Run: headless pygame with SDL's dummy video driver; simulated clock (each Clock.tick advances the game by its frame time, no real sleeping); random seed 0; keys injected as events and as key.get_pressed() state; no mouse input.
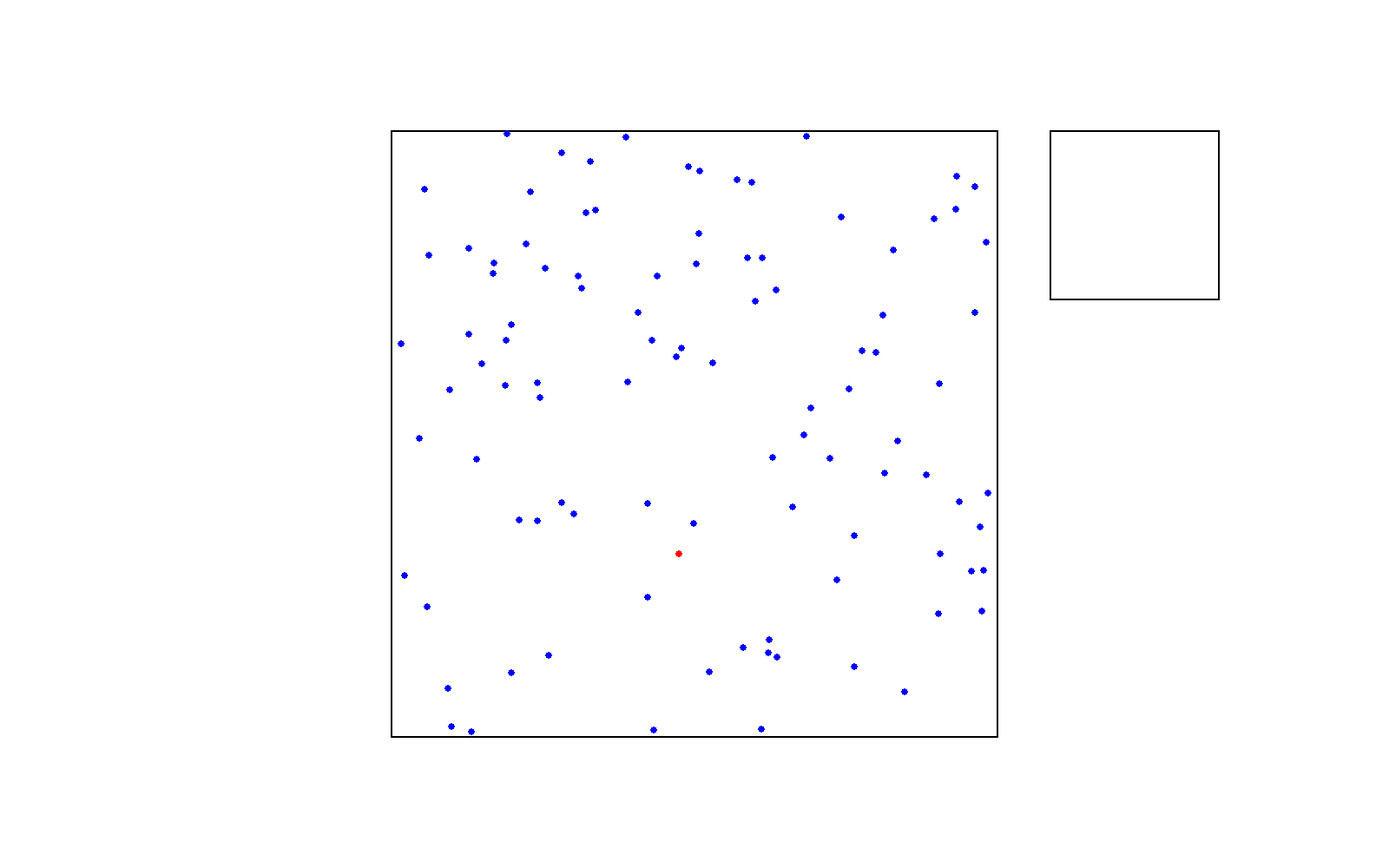
Frame 1 of 4 · flips 1–60 · no input
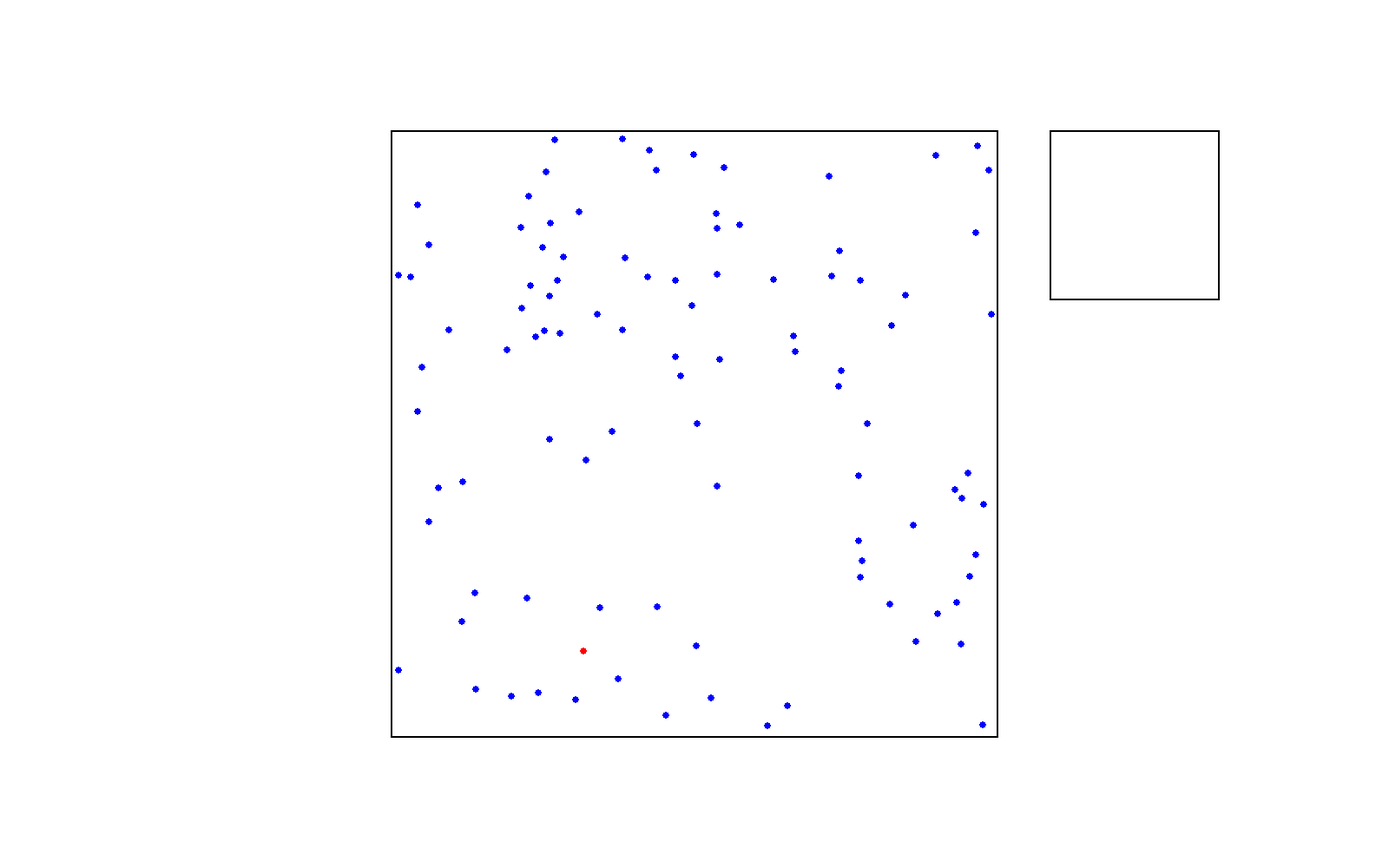
Frame 2 of 4 · flips 61–180 · tapped SPACE, RETURN · held RIGHT (→), D
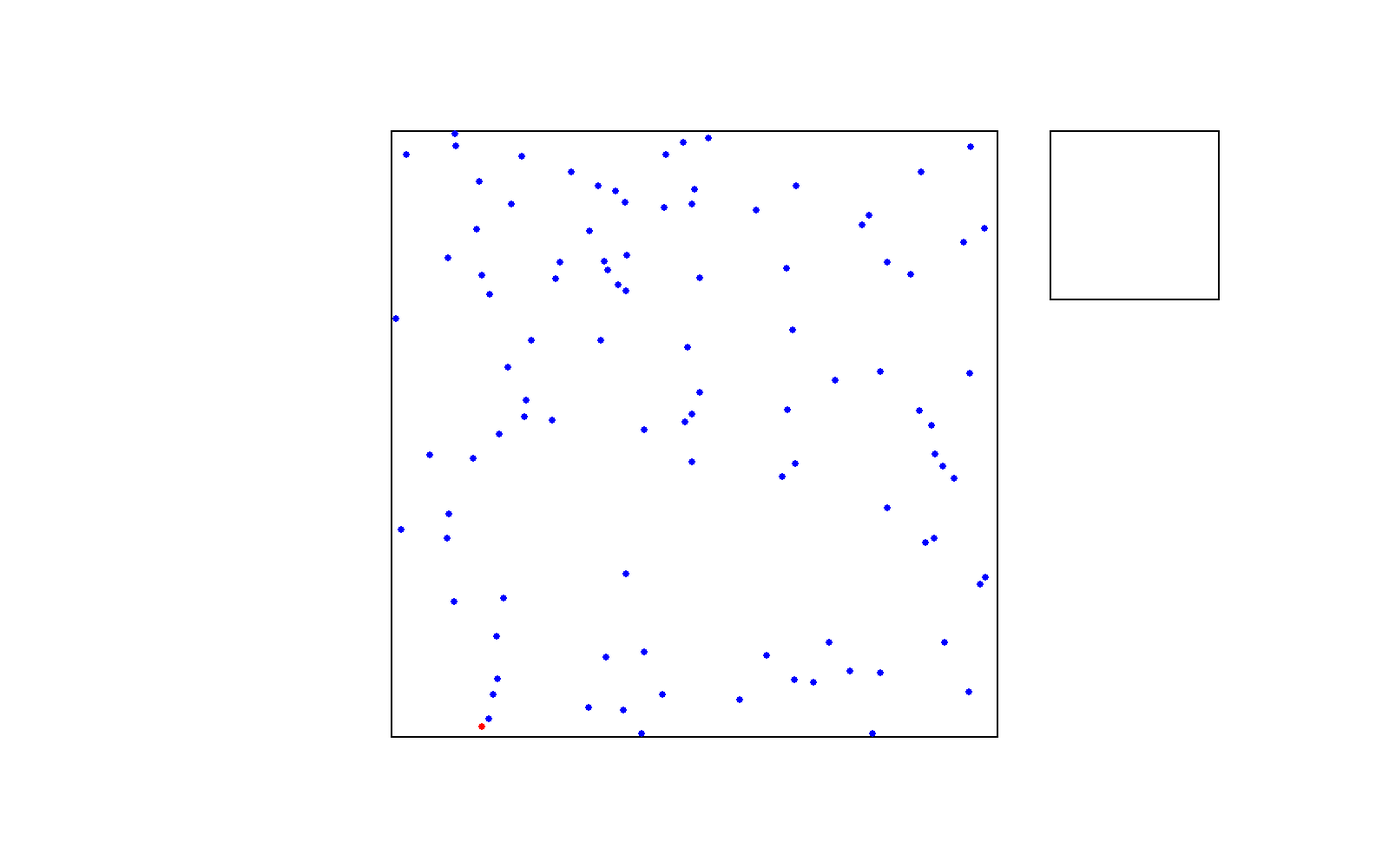
Frame 3 of 4 · flips 181–300 · held DOWN (↓), S
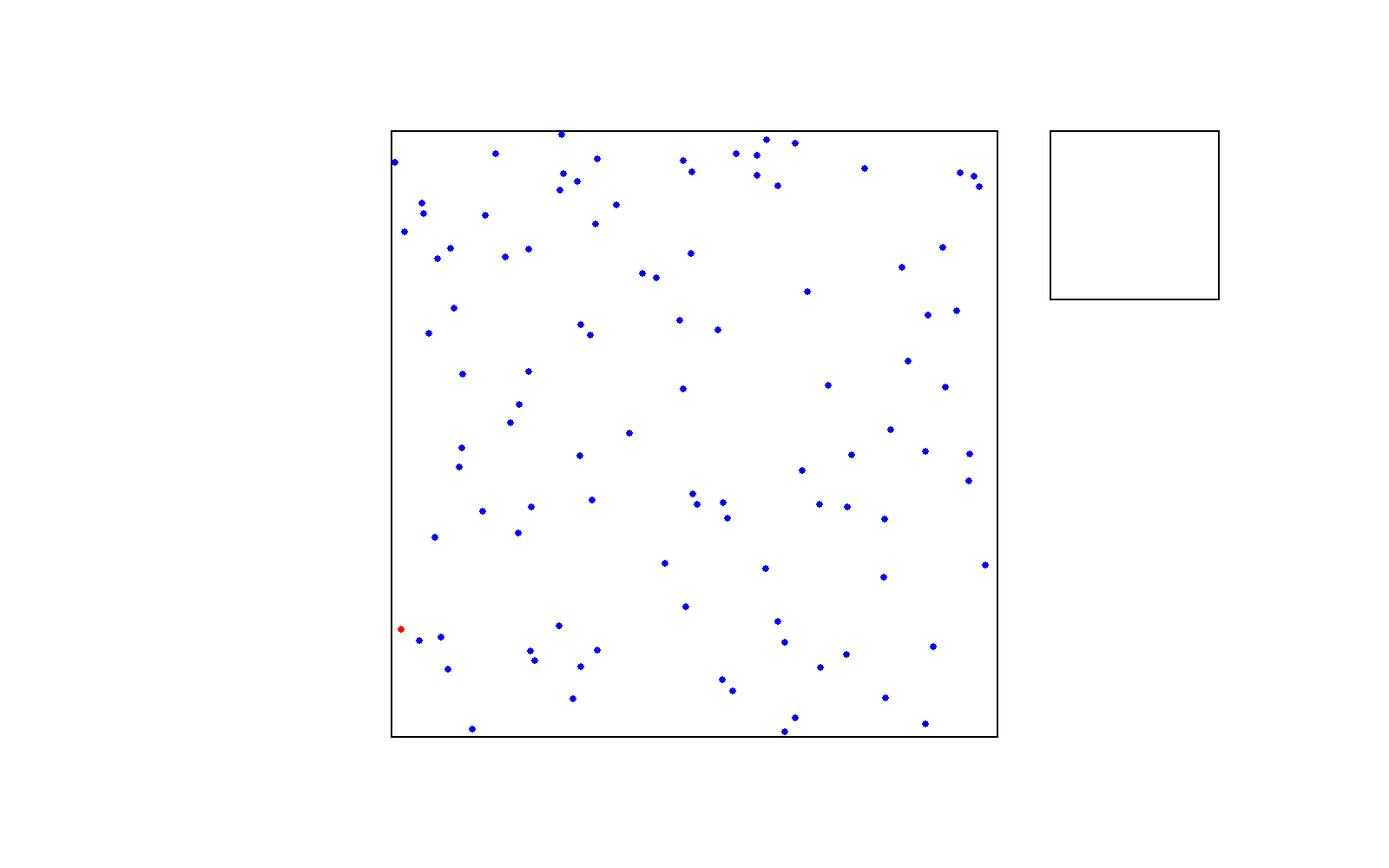
Frame 4 of 4 · flips 301–420 · held LEFT (←), A, UP (↑), W

The pygame program that drew these frames:

# V6 - Asymptomatiques et distanciation sociale

# Importation des modules nécessaires
import pygame  # Bibliothèque pour la création de jeux-vidéos
import random  # Module pour la génération de nombres aléatoires
import sys  # Module fournissant un accès à certaines variables utilisées ou maintenues par l'interprétateur python
import math # Calculs du cercle à partir du rayon par exemple

# Constantes définissant les paramètres du programme
LARGEUR_ECRAN = 1600  # Largeur de la fenêtre de la simulation
HAUTEUR_ECRAN = 1000  # Hauteur de la fenêtre de la simulation
COULEUR_MUR = (0, 0, 0)  # Couleur des bords de la fenêtre de la simulation (en noir)
COULEUR_FOND = (255, 255, 255)  # Couleur du fond de la fenêtre de la simulation (en blanc)
TAILLE_CARRE = 700  # Taille du cadre où les individus évoluent
TAILLE_INDIVIDU = 4  # Taille des individus représentés par des points
NB_INDIVIDUS = 100  # Nombre total d'individus dans la simulation
VITESSE_MAX = 0.1  # Vitesse maximale des individus
TAUX_INFECTIOSITE = 0.4  # La probabilité d'être infecté
TAUX_ASYMPTOMATIQUES = 0.2  # La probabilité d'être asymptomatique et jamais envoyé en quarantaine. Entre 0 et 1.
RAYON_DISTANCIATION = 10 # Rayon pour la distanciation sociale


# Pour le carré de quarantaine - proportionnel au grand carré
TAILLE_QUARANTAINE = 0.28 * TAILLE_CARRE  # Taille du cadre de la quarantaine
# Placement des individus dans la quarantaine
EMPLACEMENT_QUARANTAINE_X = ((LARGEUR_ECRAN - TAILLE_CARRE) // 2) + (TAILLE_CARRE * 1.085)
EMPLACEMENT_QUARANTAINE_Y = ((HAUTEUR_ECRAN - TAILLE_CARRE) // 2)

# Initialisation des modules Pygame manuellement
pygame.display.init()
pygame.font.init()

# Création de la fenêtre
ecran = pygame.display.set_mode((LARGEUR_ECRAN, HAUTEUR_ECRAN))
pygame.display.set_caption("Simulation d'épidémie")

# Définition de la classe représentant un individu dans la simulation
class Individu:
    def __init__(self, x, y, taille, couleur):
        self.x = x
        self.y = y
        self.taille = taille
        self.couleur = couleur
        # NB_INDIVIDUS AUGMENTE = NB OPÉS AUGMENTE = VITESSE PLUS LENTE = GUERISON PLUS LONGUE mais ça reste correct juste c'est pas beau
        # Vitesse + rapide pour un grand nombre
        self.vitesse_x = (random.uniform(-VITESSE_MAX, VITESSE_MAX) * NB_INDIVIDUS) / 10
        self.vitesse_y = (random.uniform(-VITESSE_MAX, VITESSE_MAX) * NB_INDIVIDUS) / 10
        self.temps_infecte = 0
        # Guérison + courte pour un grand nombre
        self.temps_guerison = random.randint(200000, 600000) * (1/NB_INDIVIDUS)
        self.gueri = False

        self.reperage_quarantaine = random.randint(80000, 200000) * (1/NB_INDIVIDUS)
        self.temps_en_quarantaine = 0
        self.est_en_quarantaine = False

        self.asymptomatique = False
        # Utiliser random.random() pour générer un nombre entre 0 et 1
        if random.random() < TAUX_ASYMPTOMATIQUES:
            self.asymptomatique = True


    def dessiner(self):
        pygame.draw.circle(ecran, self.couleur, (int(self.x), int(self.y)), self.taille)

    def placer_en_quarantaine(self):
        if self.couleur == (255, 0, 0) and self.temps_infecte >= self.reperage_quarantaine \
            and self.est_en_quarantaine == False and self.asymptomatique == False:
            self.x = EMPLACEMENT_QUARANTAINE_X + TAILLE_QUARANTAINE / 2
            self.y = EMPLACEMENT_QUARANTAINE_Y + TAILLE_QUARANTAINE / 2
            self.est_en_quarantaine = True

    def gestion_quarantaine(self):
        if self.est_en_quarantaine:
            self.temps_en_quarantaine += 1
            if self.gueri:
                self.est_en_quarantaine = False
                self.temps_en_quarantaine = 0
                # Réapparition aléatoire après guérison dans le grand carré noir
                self.x = random.uniform((LARGEUR_ECRAN - TAILLE_CARRE) // 2 + TAILLE_INDIVIDU, (LARGEUR_ECRAN + TAILLE_CARRE) // 2 - TAILLE_INDIVIDU)
                self.y = random.uniform((HAUTEUR_ECRAN - TAILLE_CARRE) // 2 + TAILLE_INDIVIDU, (HAUTEUR_ECRAN + TAILLE_CARRE) // 2 - TAILLE_INDIVIDU)

    def bouger(self):
        self.x += self.vitesse_x
        self.y += self.vitesse_y

    def rebondir_sur_murs(self):
        # Vérifier si l'individu atteint les bords du cadre et les fait rebondir en conséquence
        if not self.est_en_quarantaine:
            if self.x - self.taille < (LARGEUR_ECRAN - TAILLE_CARRE) // 2:
                self.x = (LARGEUR_ECRAN - TAILLE_CARRE) // 2 + self.taille
                self.vitesse_x = -self.vitesse_x
            elif self.x + self.taille > (LARGEUR_ECRAN + TAILLE_CARRE) // 2:
                self.x = (LARGEUR_ECRAN + TAILLE_CARRE) // 2 - self.taille
                self.vitesse_x = -self.vitesse_x

            if self.y - self.taille < (HAUTEUR_ECRAN - TAILLE_CARRE) // 2:
                self.y = (HAUTEUR_ECRAN - TAILLE_CARRE) // 2 + self.taille
                self.vitesse_y = -self.vitesse_y
            elif self.y + self.taille > (HAUTEUR_ECRAN + TAILLE_CARRE) // 2:
                self.y = (HAUTEUR_ECRAN + TAILLE_CARRE) // 2 - self.taille
                self.vitesse_y = -self.vitesse_y
        else:
            self.rebondir_sur_murs_quarantaine()

    def rebondir_sur_murs_quarantaine(self):
        # Vérifier si l'individu atteint les bords du cadre de la quarantaine et les fait rebondir en conséquence
        if self.x - self.taille < EMPLACEMENT_QUARANTAINE_X or self.x + self.taille > EMPLACEMENT_QUARANTAINE_X + TAILLE_QUARANTAINE:
            self.vitesse_x = -self.vitesse_x
        if self.y - self.taille < EMPLACEMENT_QUARANTAINE_Y or self.y + self.taille > EMPLACEMENT_QUARANTAINE_Y + TAILLE_QUARANTAINE:
            self.vitesse_y = -self.vitesse_y

    def detecter_collision(self, autre_individu):
        # Calculer la distance entre deux individus et tester s'ils entrent en collision
        distance = ((self.x - autre_individu.x) ** 2 + (self.y - autre_individu.y) ** 2) ** 0.5
        return distance <= self.taille + autre_individu.taille

    def infecter(self):
        self.couleur = (255, 0, 0)  # Couleur d'un individu qui est infecté (en rouge)
        self.gueri = False

    def progresser_guerison(self):
        # Vérifier quand l'individu infecté pourra être guéri
        if self.couleur == (255, 0, 0):  # Si l'individu est infecté
            self.temps_infecte += 1
            if self.temps_infecte >= self.temps_guerison:
                self.couleur = (0, 255, 0)  # Couleur de l'individu guéri (en vert)
                self.temps_infecte = 0
                self.gueri = True
    
    def appliquer_distanciation(self, autres_individus):
        for autre in autres_individus:
            if autre != self:
                distance = ((self.x - autre.x) ** 2 + (self.y - autre.y) ** 2) ** 0.5
                if distance < RAYON_DISTANCIATION:
                    angle = random.uniform(0, 2 * math.pi)
                    deplacement_x = RAYON_DISTANCIATION * math.cos(angle)
                    deplacement_y = RAYON_DISTANCIATION * math.sin(angle)
                    self.x += deplacement_x
                    self.y += deplacement_y

# Création d'une liste d'individus pour la simulation
individus = [Individu(
    random.randint((LARGEUR_ECRAN - TAILLE_CARRE) // 2 + TAILLE_INDIVIDU, (LARGEUR_ECRAN + TAILLE_CARRE) // 2 - TAILLE_INDIVIDU),
    random.randint((HAUTEUR_ECRAN - TAILLE_CARRE) // 2 + TAILLE_INDIVIDU, (HAUTEUR_ECRAN + TAILLE_CARRE) // 2 - TAILLE_INDIVIDU),
    TAILLE_INDIVIDU,
    (255, 0, 0)  # Couleur pour le premier individu (en rouge)
)] + [Individu(
    random.randint((LARGEUR_ECRAN - TAILLE_CARRE) // 2 + TAILLE_INDIVIDU, (LARGEUR_ECRAN + TAILLE_CARRE) // 2 - TAILLE_INDIVIDU),
    random.randint((HAUTEUR_ECRAN - TAILLE_CARRE) // 2 + TAILLE_INDIVIDU, (HAUTEUR_ECRAN + TAILLE_CARRE) // 2 - TAILLE_INDIVIDU),
    TAILLE_INDIVIDU,
    (0, 0, 255)  # Couleur pour les autres individus (en bleu)
) for _ in range(NB_INDIVIDUS - 1)]



# Liste des couples d'individus en collision
collisions_en_cours = []

# Boucle principale de la simulation
while True:
    # Quitter sans problèmes en fermant la fenêtre
    for event in pygame.event.get():
        if event.type == pygame.QUIT:
            pygame.quit()
            sys.exit()

    # Dessiner le fond blanc
    ecran.fill(COULEUR_FOND)

    # Dessiner le cadre noir
    pygame.draw.rect(ecran, COULEUR_MUR, pygame.Rect((LARGEUR_ECRAN - TAILLE_CARRE) // 2, (HAUTEUR_ECRAN - TAILLE_CARRE) // 2, TAILLE_CARRE, TAILLE_CARRE), 2)

    # Dessiner le cadre de la quarantaine
    pygame.draw.rect(ecran, COULEUR_MUR, pygame.Rect(EMPLACEMENT_QUARANTAINE_X, EMPLACEMENT_QUARANTAINE_Y, TAILLE_QUARANTAINE, TAILLE_QUARANTAINE), 2)

    # Appliquer la distanciation sociale
    for individu in individus:
        if individu.est_en_quarantaine == False:
            individu.appliquer_distanciation(individus)

    # Déplacer et faire rebondir les individus dans le cadre
    for individu in individus:
        individu.progresser_guerison()
        individu.placer_en_quarantaine()
        individu.gestion_quarantaine()
        individu.bouger()
        individu.rebondir_sur_murs()
        individu.dessiner()

    # Vérifier les collisions en cours
    collisions_en_cours = [(i, j) for (i, j) in collisions_en_cours if i.detecter_collision(j)]

    # Tester les collisions et mettre à jour les couleurs
    ind_no_quarantaine = [ind for ind in individus if ind.est_en_quarantaine == False]
    for i in range(len(ind_no_quarantaine)):
        for j in range(i + 1, len(ind_no_quarantaine)):
            if (ind_no_quarantaine[i], ind_no_quarantaine[j]) not in collisions_en_cours and ind_no_quarantaine[i].detecter_collision(ind_no_quarantaine[j]):
                collisions_en_cours.append((ind_no_quarantaine[i], ind_no_quarantaine[j]))
                # L'un des deux est rouge
                if ind_no_quarantaine[i].couleur == (255, 0, 0) or ind_no_quarantaine[j].couleur == (255, 0, 0):
                    # Utiliser random.random() pour générer un nombre entre 0 et 1
                    if random.random() < TAUX_INFECTIOSITE:
                        ind_no_quarantaine[i].infecter(), ind_no_quarantaine[j].infecter()  # Rouges tous les deux

    # Mettre à jour l'affichage
    pygame.display.flip()
